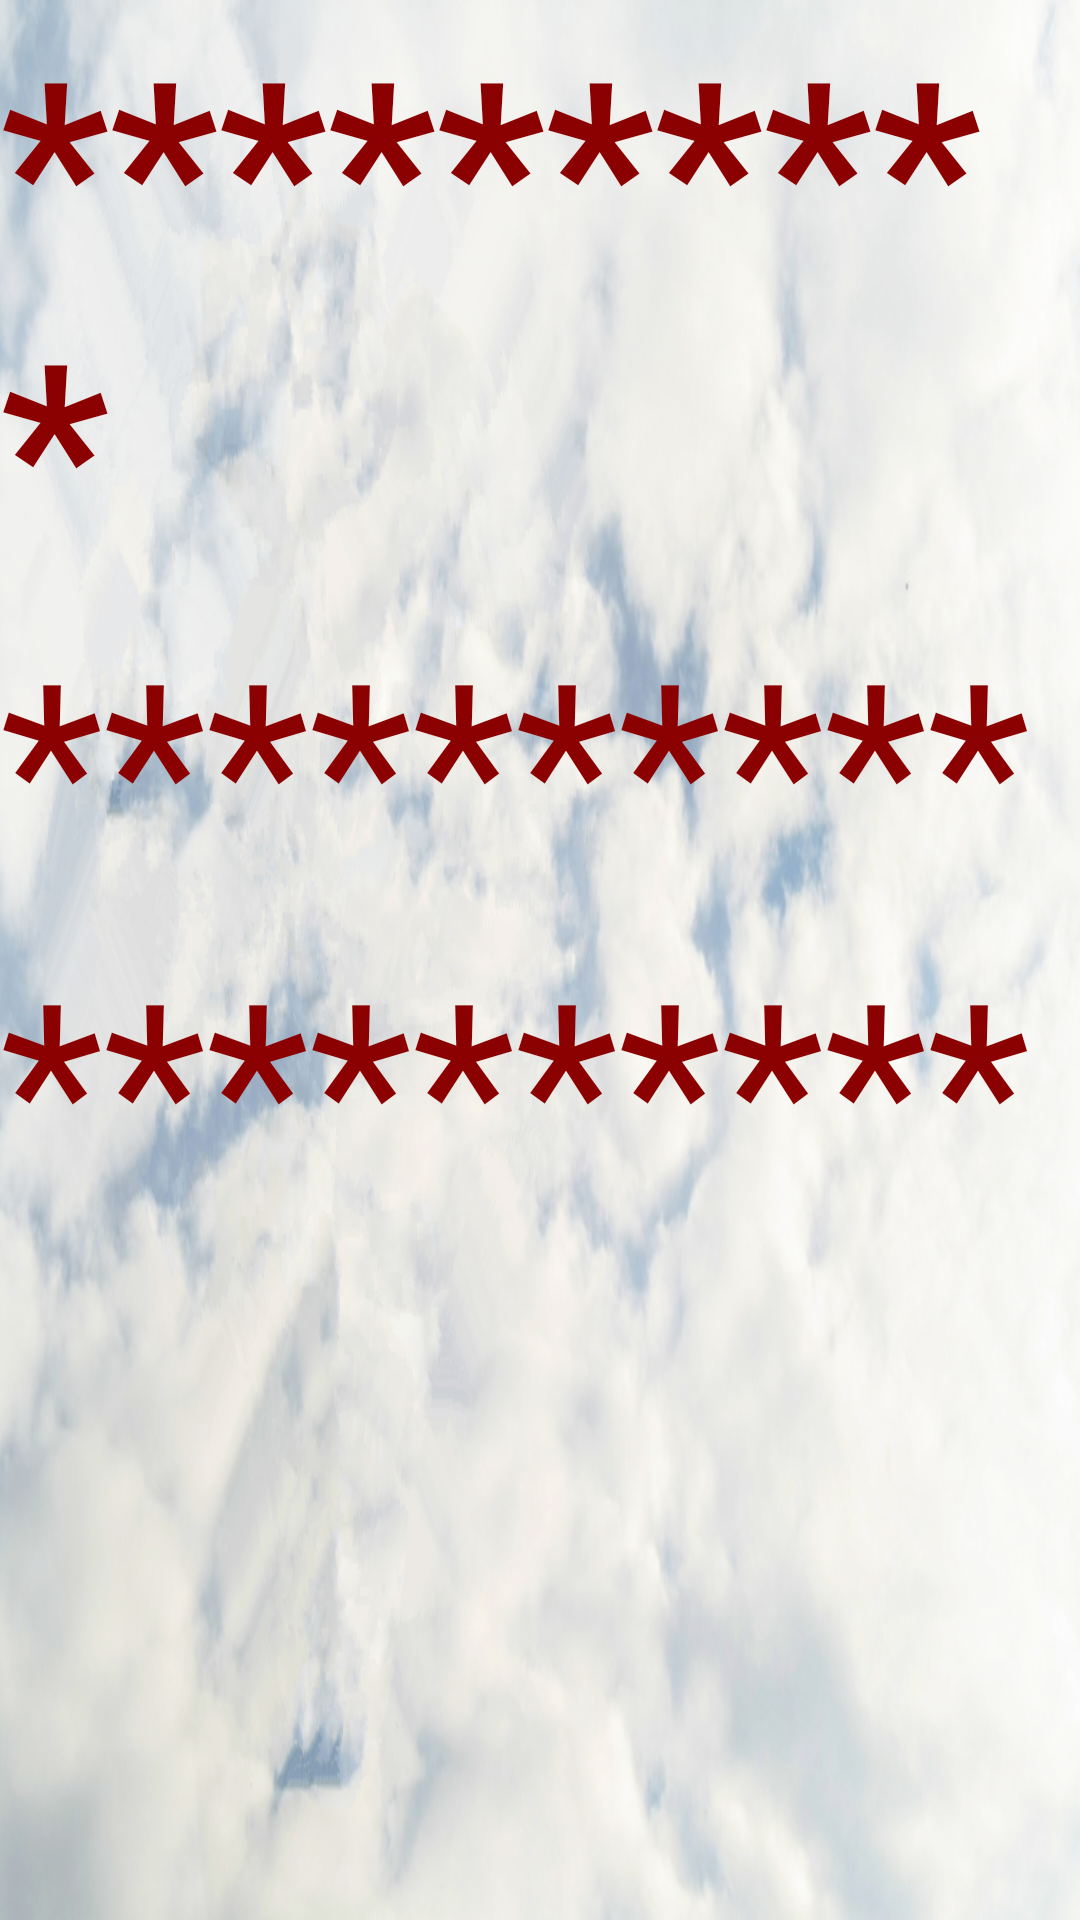

Write the Android layout XML for this screen, with the resource values it uses.
<!-- AndroidManifest.xml: application theme AppTheme -->
<!-- res/layout/fragment_welcome_plasm.xml -->
<LinearLayout xmlns:android="http://schemas.android.com/apk/res/android"
    xmlns:tools="http://schemas.android.com/tools"
    android:layout_width="match_parent"
    android:layout_height="match_parent"
    android:background="@mipmap/bg_sky"
    android:orientation="vertical"

    tools:context="com.cylinder.www.ui.WelcomeFragment">


    
    <TextView
        android:id="@+id/tv_name"
        android:layout_width="wrap_content"
        android:layout_height="wrap_content"
        android:text="**********"
        android:textStyle="bold"
        android:textColor="#8B0000"
        android:textSize="80sp" />

    <TextView
        android:id="@+id/welcome_text_view"
        android:layout_width="wrap_content"
        android:layout_height="wrap_content"
        android:text="**********"
        android:textColor="#8B0000"
        android:textSize="80sp" />

    <TextView
        android:id="@+id/slogan_text_view"
        android:layout_width="wrap_content"
        android:layout_height="wrap_content"
        android:text="**********"
        android:textColor="#8B0000"
        android:textSize="80sp" />


</LinearLayout>
<!-- resources referenced by this layout -->
<resources>
  <!-- mipmap bg_sky: png bitmap (mipmap-xhdpi, 636562 bytes) -->
  <style name="AppTheme" parent="Theme.AppCompat.Light.DarkActionBar">
          
          <item name="colorPrimary">@color/colorPrimary</item>
          <item name="colorPrimaryDark">@color/colorPrimaryDark</item>
          <item name="colorAccent">@color/colorAccent</item>
      </style>
  <color name="colorPrimary">#3F51B5</color>
  <color name="colorPrimaryDark">#303F9F</color>
  <color name="colorAccent">#FF4081</color>
</resources>
